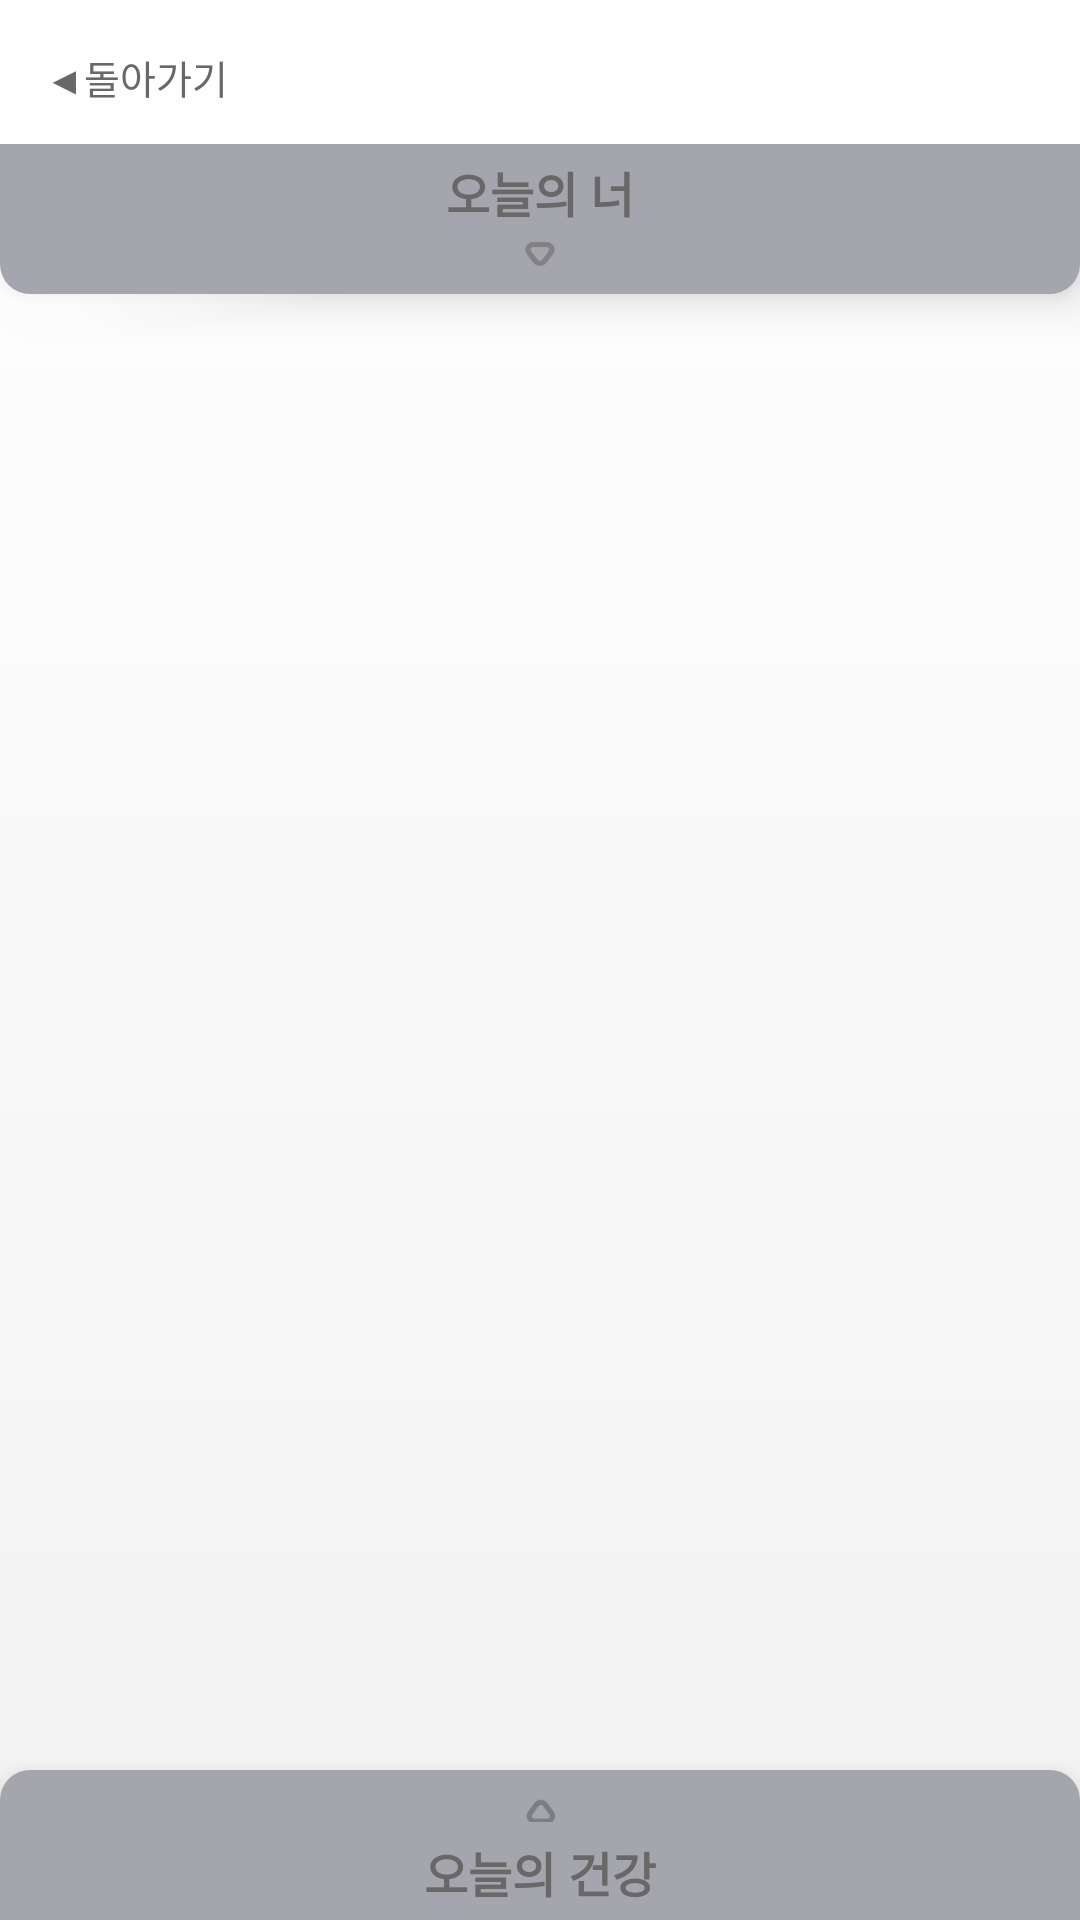

Reconstruct the res/layout file that produces this screen, plus the resources it refers to.
<!-- AndroidManifest.xml: application theme AppTheme -->
<!-- res/layout/activity_record.xml -->
<?xml version="1.0" encoding="utf-8"?>
<androidx.constraintlayout.widget.ConstraintLayout xmlns:android="http://schemas.android.com/apk/res/android"
    xmlns:tools="http://schemas.android.com/tools"
    android:layout_width="match_parent"
    android:layout_height="match_parent"
    xmlns:app="http://schemas.android.com/apk/res-auto"
    tools:context=".RecordActivity"
    android:id="@+id/framelayout_record"
    android:background="@drawable/gradient"
    android:orientation="vertical">

    <LinearLayout
        android:id="@+id/layout_go_back"
        android:layout_width="match_parent"
        android:layout_height="48dp"
        app:layout_constraintBottom_toTopOf="@id/layout_content"
        app:layout_constraintTop_toTopOf="parent"
        app:layout_constraintVertical_chainStyle="packed">

        <TextView
            android:id="@+id/textview_back"
            android:layout_width="wrap_content"
            android:layout_height="48dp"
            android:fontFamily="@font/nanumgothic"
            android:paddingLeft="15dp"
            android:paddingTop="16dp"
            android:paddingRight="15dp"
            android:text="◀돌아가기"
            android:textColor="#686868"
            android:textSize="13dp" />

    </LinearLayout>

    <androidx.constraintlayout.widget.ConstraintLayout
        android:id="@+id/layout_content"
        android:layout_width="match_parent"
        android:layout_height="0dp"
        app:layout_constraintTop_toBottomOf="@id/layout_go_back"
        app:layout_constraintBottom_toBottomOf="parent"
        app:layout_constraintVertical_chainStyle="packed">

    <FrameLayout
        android:id="@+id/framelayout_record_picture"
        android:layout_width="match_parent"
        android:layout_height="wrap_content"
        android:elevation="5dp"
        app:layout_constrainedHeight="true"
        app:layout_constraintTop_toTopOf="parent"
        app:layout_constraintBottom_toTopOf="@id/layout_go_record_health"
        app:layout_constraintVertical_chainStyle="spread_inside"/>

    

    <LinearLayout
        android:id="@+id/layout_go_record_health"
        android:layout_width="match_parent"
        android:layout_height="50dp"
        android:background="@drawable/layout_round_top_a5a6ad"
        android:gravity="center"
        android:orientation="vertical"
        android:elevation="10dp"
        app:layout_constraintBottom_toBottomOf="parent"
        app:layout_constraintTop_toBottomOf="@id/framelayout_record_picture"
        app:layout_constraintVertical_chainStyle="spread_inside">

        <ImageView
            android:layout_width="10dp"
            android:layout_height="8dp"
            android:layout_margin="5dp"
            android:background="@drawable/ic_upper_triangle" />

        <TextView
            android:layout_width="wrap_content"
            android:layout_height="wrap_content"
            android:fontFamily="@font/nanumgothic"
            android:text="오늘의 건강"
            android:textColor="#686868"
            android:textSize="16dp"
            android:textStyle="bold" />

    </LinearLayout>


    <LinearLayout
        android:id="@+id/layout_go_record_picture"
        android:layout_width="match_parent"
        android:layout_height="50dp"
        android:background="@drawable/layout_round_bottom_a5a6ad"
        android:gravity="center"
        android:orientation="vertical"
        android:elevation="10dp"
        app:layout_constraintTop_toTopOf="parent"
        app:layout_constraintBottom_toTopOf="@id/framelayout_record_health"
        app:layout_constraintVertical_chainStyle="spread_inside">

        <TextView
            android:layout_width="wrap_content"
            android:layout_height="wrap_content"
            android:fontFamily="@font/nanumgothic"
            android:text="오늘의 너"
            android:textColor="#686868"
            android:textSize="16dp"
            android:textStyle="bold" />

        <ImageView
            android:layout_width="10dp"
            android:layout_height="8dp"
            android:layout_margin="5dp"
            android:background="@drawable/ic_lower_triangle" />

    </LinearLayout>

    <FrameLayout
        android:id="@+id/framelayout_record_health"
        android:layout_width="match_parent"
        android:layout_height="wrap_content"
        app:layout_constraintTop_toBottomOf="@id/layout_go_record_picture"
        app:layout_constraintBottom_toBottomOf="parent"
        app:layout_constraintVertical_chainStyle="spread_inside"
        app:layout_constrainedHeight="true"/>

    </androidx.constraintlayout.widget.ConstraintLayout>

</androidx.constraintlayout.widget.ConstraintLayout>
<!-- resources referenced by this layout -->
<resources>
  <!-- drawable gradient (drawable) -->
  <?xml version="1.0" encoding="utf-8"?>
  <shape xmlns:android="http://schemas.android.com/apk/res/android">
      <gradient
          android:angle="90"
          android:type="linear"
          android:startColor="#F2F2F2"
          android:endColor="#FFFFFF"/>
  </shape>
  <!-- drawable ic_lower_triangle: png bitmap (drawable, 827 bytes) -->
  <!-- drawable ic_upper_triangle: png bitmap (drawable, 801 bytes) -->
  <!-- drawable layout_round_bottom_a5a6ad (drawable) -->
  <?xml version="1.0" encoding="utf-8"?>
  <shape xmlns:android="http://schemas.android.com/apk/res/android"
      android:shape="rectangle" >
      <solid android:color="#A5A6AD"/>
      <corners
          android:bottomLeftRadius="10dp"
          android:bottomRightRadius="10dp"/>
  </shape>
  <!-- drawable layout_round_top_a5a6ad (drawable) -->
  <?xml version="1.0" encoding="utf-8"?>
  <shape xmlns:android="http://schemas.android.com/apk/res/android"
      android:shape="rectangle" >
      <solid android:color="#A5A6AD"/>
      <corners
          android:topLeftRadius="10dp"
          android:topRightRadius="10dp"/>
  </shape>
  <style name="AppTheme" parent="Theme.AppCompat.NoActionBar">
          
          <item name="colorPrimary">@color/colorPrimary</item>
          <item name="colorPrimaryDark">@color/colorPrimaryDark</item>
          <item name="colorAccent">#176EE0</item>
  
          <item name="colorControlNormal">#BCBCBC</item>
      </style>
  <color name="colorPrimary">#008577</color>
  <color name="colorPrimaryDark">#00574B</color>
</resources>
